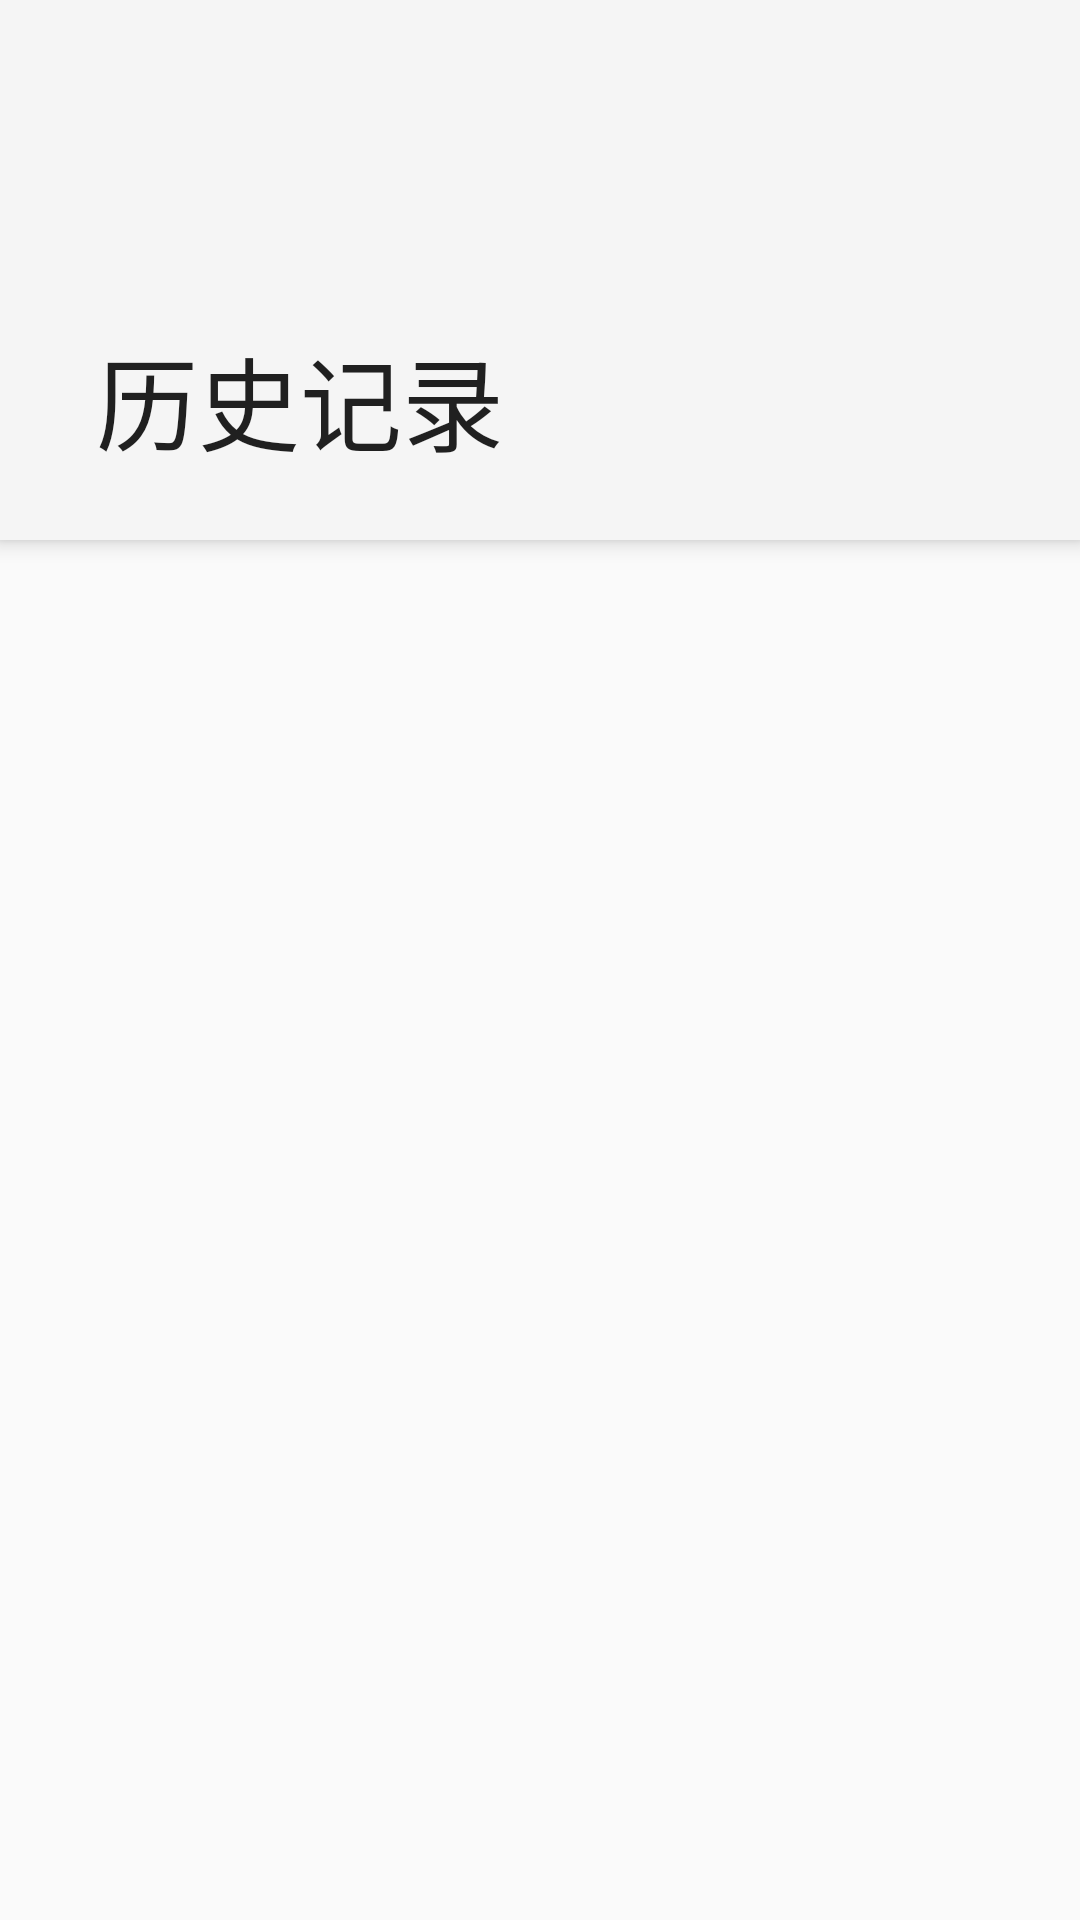

Produce the Android XML layout that renders to this screen, including the resource entries it uses.
<!-- AndroidManifest.xml: application theme Theme.HeartRateAndTemperatureMonitor -->
<!-- res/layout/activity_history.xml -->
<?xml version="1.0" encoding="utf-8"?>

<androidx.coordinatorlayout.widget.CoordinatorLayout xmlns:android="http://schemas.android.com/apk/res/android"
    xmlns:app="http://schemas.android.com/apk/res-auto"
    xmlns:tools="http://schemas.android.com/tools"
    android:layout_width="match_parent"
    android:layout_height="match_parent"
    tools:context=".HistoryActivity">

    <com.google.android.material.appbar.AppBarLayout
        android:id="@+id/app_bar"
        android:layout_width="match_parent"
        android:layout_height="180dp"
        android:fitsSystemWindows="true">

        <com.google.android.material.appbar.CollapsingToolbarLayout
            android:id="@+id/toolbar_layout"
            android:layout_width="match_parent"
            android:layout_height="match_parent"
            android:background="@drawable/shape"
            android:fitsSystemWindows="true"
            android:paddingBottom="20dp"
            app:layout_scrollFlags="exitUntilCollapsed"
            app:title="历史记录"
            app:toolbarId="@+id/toolbar">

            <androidx.appcompat.widget.Toolbar
                android:id="@+id/toolbar"
                android:layout_width="match_parent"
                android:layout_height="?attr/actionBarSize"
                app:layout_collapseMode="pin" />

        </com.google.android.material.appbar.CollapsingToolbarLayout>


    </com.google.android.material.appbar.AppBarLayout>

    <ListView
        android:id="@+id/historyListView"
        android:layout_width="match_parent"
        android:layout_height="match_parent"
        android:layout_marginBottom="10dp"
        app:layout_behavior="@string/appbar_scrolling_view_behavior" />
</androidx.coordinatorlayout.widget.CoordinatorLayout>
<!-- resources referenced by this layout -->
<resources>
  <style name="Theme.HeartRateAndTemperatureMonitor" parent="Base.Theme.HeartRateAndTemperatureMonitor" />
  <style name="Base.Theme.HeartRateAndTemperatureMonitor" parent="Theme.MaterialComponents.DayNight.NoActionBar.Bridge">
          
          
      </style>
</resources>
